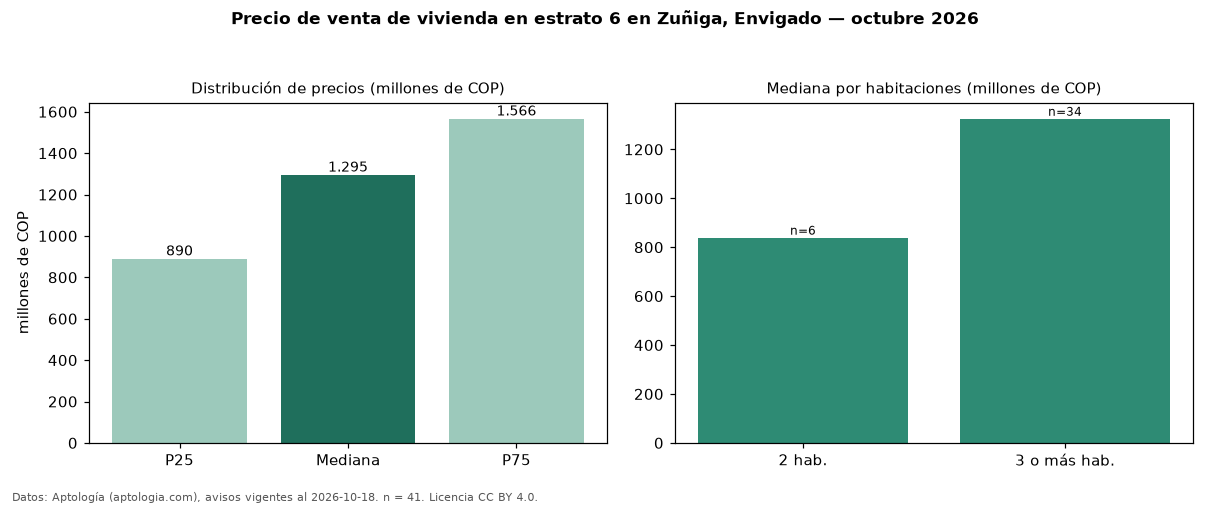

The table this chart was drawn from, first rows:
seccion, metrica, valor, moneda, n
precio, p25, 890000000, COP, 41
precio, mediana, 1295000000, COP, 41
precio, p75, 1566002467, COP, 41
precio, minimo, 600000000, COP, 41
precio, maximo, 4000000000, COP, 41
m2, mediana_precio_m2, 6976744, COP, 41
m2, area_mediana_m2, 164.0, m2, 41
admin, mediana_admin_mes, 730000, COP, 25
banos, mediana_banos, 4.0, , 
parqueadero, pct_con_parqueadero, 97.5, %, 40
estrato, estrato_mas_frecuente, 6, , 41
habitaciones, 2, 839000000, COP, 6
habitaciones, 3+, 1325000000, COP, 34
fuente, fecha_datos, 2026-10-18, , 
fuente, atribucion, https://www.aptologia.com/venta/envigado…, , 
fuente, licencia, CC BY 4.0, , 
